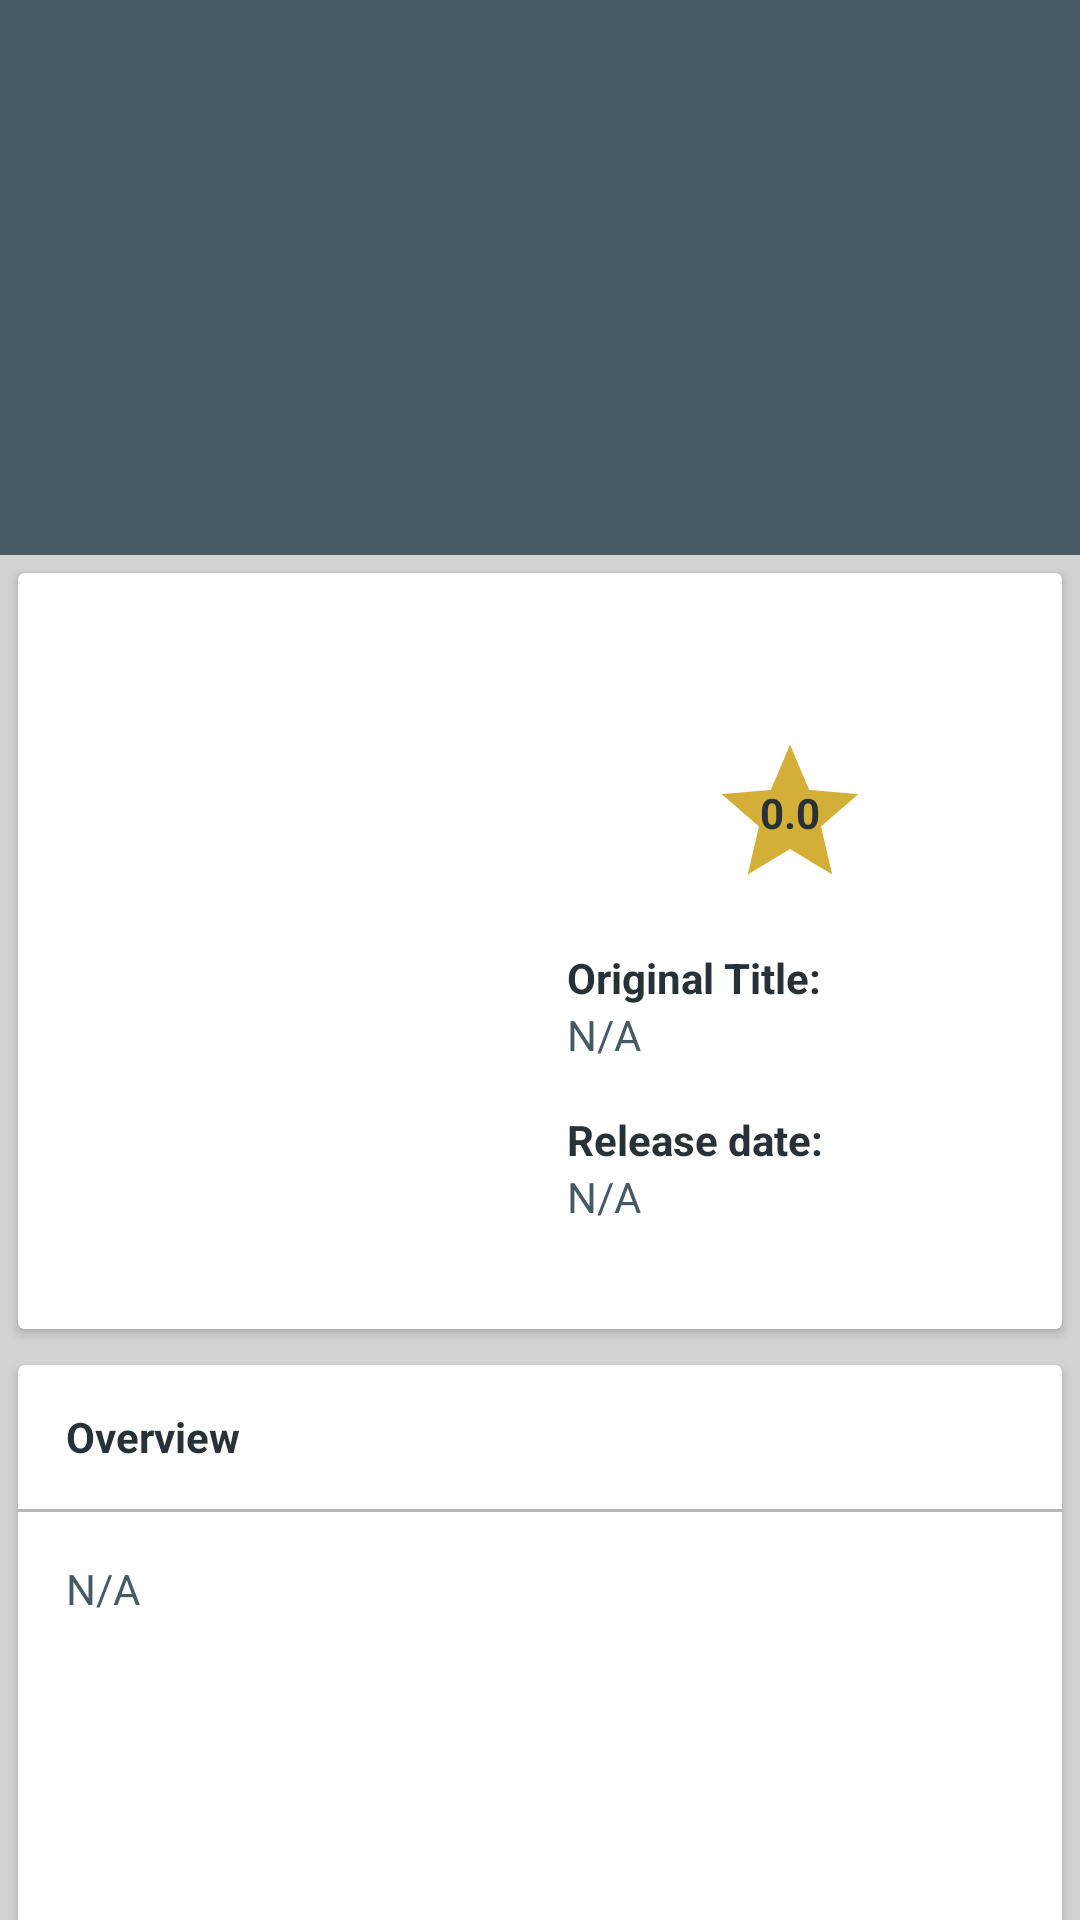

This screen was rendered from an Android layout file. Write that file and the resources it references.
<!-- AndroidManifest.xml: application theme AppTheme -->
<!-- res/layout/fragment_details.xml -->
<?xml version="1.0" encoding="utf-8"?>
<android.support.design.widget.CoordinatorLayout
    android:id="@+id/rootLayout"
    android:layout_width="match_parent"
    android:layout_height="match_parent"
    xmlns:android="http://schemas.android.com/apk/res/android"
    xmlns:app="http://schemas.android.com/apk/res-auto">

    <android.support.design.widget.AppBarLayout
        android:layout_width="match_parent"
        android:layout_height="185dp"
        android:theme="@style/ThemeOverlay.AppCompat.Dark.ActionBar">

        <android.support.design.widget.CollapsingToolbarLayout
            android:id="@+id/collapsingToolbarLayout"
            android:layout_width="match_parent"
            android:layout_height="match_parent"
            app:contentScrim="?attr/colorPrimary"
            app:expandedTitleMarginStart="32dp"
            app:layout_scrollFlags="scroll|exitUntilCollapsed">

            <ImageView
                android:id="@+id/toolbar_image"
                android:layout_width="fill_parent"
                android:layout_height="fill_parent"
                android:scaleType="centerCrop"
                app:layout_collapseMode="parallax"/>

            <android.support.v7.widget.Toolbar
                android:id="@+id/toolbar"
                android:layout_width="match_parent"
                android:layout_height="?attr/actionBarSize"
                android:elevation="5dp"
                android:minHeight="?attr/actionBarSize"
                app:layout_collapseMode="pin"
                app:popupTheme="@style/ThemeOverlay.AppCompat.Light"
                app:theme="@style/ThemeOverlay.AppCompat.Dark.ActionBar" />

        </android.support.design.widget.CollapsingToolbarLayout>

    </android.support.design.widget.AppBarLayout>

    <android.support.v4.widget.NestedScrollView
        android:layout_width="match_parent"
        android:layout_height="match_parent"
        android:fillViewport="true"
        app:layout_behavior="@string/appbar_scrolling_view_behavior">

        <LinearLayout
            android:layout_width="match_parent"
            android:layout_height="match_parent"
            android:orientation="vertical">

            <android.support.v7.widget.CardView
                android:layout_width="fill_parent"
                android:layout_height="wrap_content"
                android:layout_margin="6dp">
                <LinearLayout
                    android:layout_width="match_parent"
                    android:layout_height="match_parent"
                    android:orientation="horizontal">
                    <ImageView
                        android:id="@+id/imgDetailsPoster"
                        android:layout_width="135dp"
                        android:layout_height="220dp"
                        android:layout_margin="16dp"/>
                    <LinearLayout
                        android:layout_width="match_parent"
                        android:layout_height="wrap_content"
                        android:layout_margin="16dp"
                        android:layout_gravity="center_vertical"
                        android:orientation="vertical">
                        <FrameLayout
                            android:layout_width="wrap_content"
                            android:layout_height="wrap_content"
                            android:layout_gravity="center_horizontal"
                            android:layout_margin="18dp"
                            android:background="@mipmap/ic_big_star">
                            <TextView
                                android:id="@+id/txt_details_rating"
                                android:layout_width="fill_parent"
                                android:layout_height="wrap_content"
                                android:text="0.0"
                                android:textStyle="bold"
                                android:layout_gravity="center_horizontal|center_vertical"
                                android:textColor="@color/primary_dark"/>
                        </FrameLayout>
                        <TextView
                            android:layout_width="fill_parent"
                            android:layout_height="wrap_content"
                            android:text="Original Title:"
                            android:textStyle="bold"
                            android:textColor="@color/primary_dark"/>

                        <TextView
                            android:id="@+id/txt_details_title"
                            android:layout_width="fill_parent"
                            android:layout_height="wrap_content"
                            android:singleLine="false"

                            android:text="N/A"
                            android:textColor="@color/primary"/>

                        <TextView
                            android:layout_width="fill_parent"
                            android:layout_height="wrap_content"
                            android:textStyle="bold"
                            android:text="Release date:"
                            android:layout_marginTop="16dp"
                            android:textColor="@color/primary_dark"/>
                        <TextView
                            android:id="@+id/txt_details_release_date"
                            android:layout_width="fill_parent"
                            android:layout_height="wrap_content"
                            android:text="N/A"
                            android:textColor="@color/primary"/>


                    </LinearLayout>
                </LinearLayout>
            </android.support.v7.widget.CardView>

            <android.support.v7.widget.CardView
                android:layout_width="fill_parent"
                android:layout_height="wrap_content"
                android:minHeight="230dp"
                android:layout_margin="6dp">
                <LinearLayout
                    android:layout_width="match_parent"
                    android:layout_height="match_parent"
                    android:orientation="vertical">
                    <TextView
                        android:layout_width="fill_parent"
                        android:layout_height="48dp"
                        android:text="Overview"
                        android:paddingLeft="16dp"
                        android:textStyle="bold"
                        android:gravity="center_vertical"
                        android:textColor="@color/primary_dark"/>
                    <View
                        android:layout_width="fill_parent"
                        android:layout_height="1dip"
                        android:background="@color/divider" />
                    <TextView
                        android:id="@+id/txt_details_overview"
                        android:layout_width="fill_parent"
                        android:layout_height="wrap_content"
                        android:layout_margin="16dp"
                        android:singleLine="false"
                        android:text="N/A"
                        android:textColor="@color/primary"/>
                </LinearLayout>
        </android.support.v7.widget.CardView>

        </LinearLayout>

    </android.support.v4.widget.NestedScrollView>


</android.support.design.widget.CoordinatorLayout>
<!-- resources referenced by this layout -->
<resources>
  <color name="divider">#B6B6B6</color>
  <color name="primary">#455A64</color>
  <color name="primary_dark">#263238</color>
  <!-- mipmap ic_big_star: png bitmap (mipmap-hdpi, 2263 bytes) -->
  <style name="AppTheme" parent="Theme.AppCompat.Light.NoActionBar">
  
          <item name="colorPrimary">@color/primary</item>
  
          
          <item name="colorPrimaryDark">@color/primary_dark</item>
  
          
          <item name="colorAccent">@color/accent</item>
  
          
          <item name="android:textColorPrimary">@color/primary</item>
  
          
          <item name="android:textColorSecondary">@color/primary</item>
  
  
          <item name="android:windowBackground">@color/background</item>
      </style>
  <color name="accent">#FF5722</color>
  <color name="background">#d3d3d3</color>
</resources>
